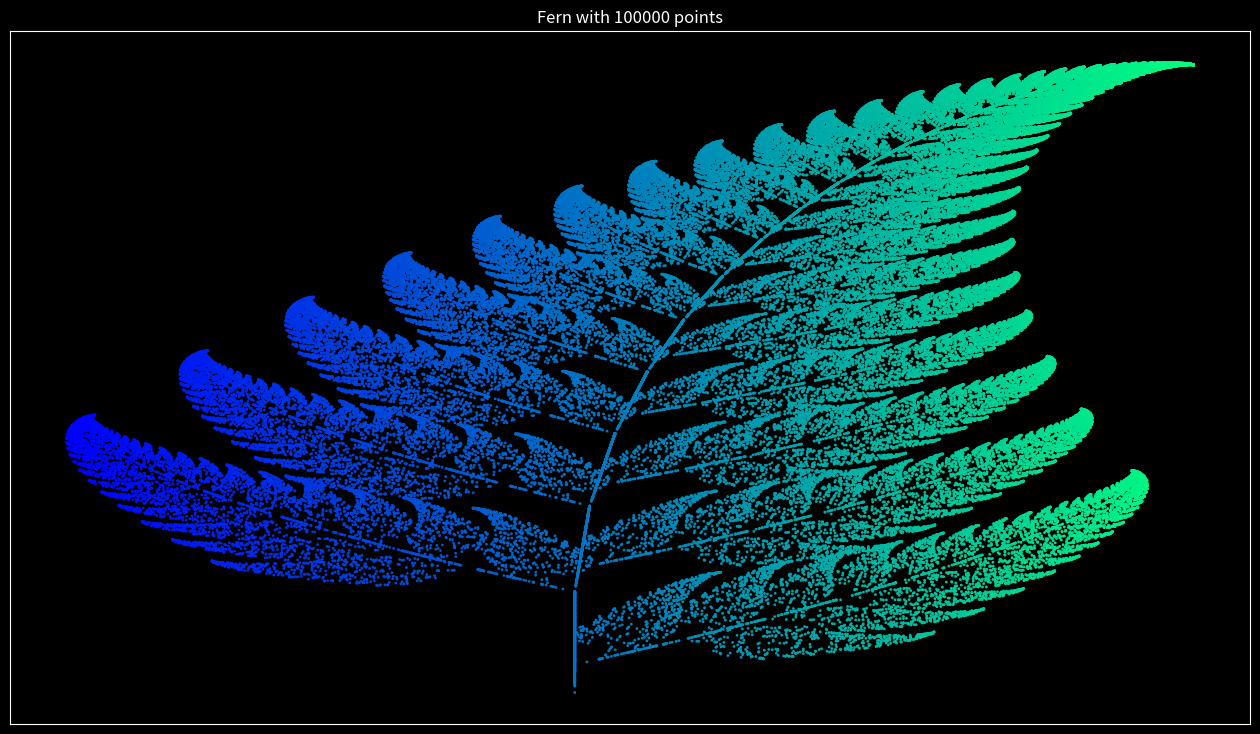

Write Python code to recreate this figure.
import random

from matplotlib import pyplot as plt

def transformation_1(p):
    # 0.85 probability
    x = p[0]
    y = p[1]
    return 0.85*x + 0.04*y, -0.04*x + 0.85*y + 1.6

def transformation_2(p):
    # 0.07 probability
    x = p[0]
    y = p[1]
    return 0.2*x - 0.26*y, 0.23*x + 0.22*y + 1.6

def transformation_3(p):
    # 0.07 probability
    x = p[0]
    y = p[1]
    return -0.15*x + 0.28*y, 0.26*x + 0.24*y + 0.44

def transformation_4(p):
    # 0.01 probability
    x = p[0]
    y = p[1]
    return 0, 0.16*y

def get_index(probability):
    r = random.random()
    c_probability = 0
    sum_probability = []
    for p in probability:
        c_probability += p
        sum_probability.append(c_probability)
    for item, sp in enumerate(sum_probability):
        if r <= sp:
            return item
    return len(probability)-1

def transform(p):
    # List of transformation functions
    transformations = [transformation_1, transformation_2, transformation_3,
        transformation_4]
    probability = [0.85, 0.07, 0.07, 0.01]
    # Pick a random transformation function and call it
    tindex = get_index(probability)
    t = transformations[tindex]
    x, y = t(p)
    return x, y

def draw_fern(n):
    # Start at (0, 0)
    x = [0]
    y = [0]

    x1, y1 = 0, 0
    for i in range(n):
        x1, y1 = transform((x1, y1))
        x.append(x1)
        y.append(y1)
    return x, y

if __name__ == '__main__':
    # Initial point
    p = (0, 0)
    try:
        # n = int(input('Enter the number of points in the Fern (def 10000): '))
        raise ValueError
    except ValueError:
        n = 100_000
    x, y = draw_fern(n)
    
    # Plot the points
    plt.style.use('dark_background')
    fig, ax = plt.subplots(figsize=(16, 9))
    ax.scatter(x, y, c=x, cmap=plt.cm.winter, s=1)
    plt.title(f'Fern with {n} points')
    # Remove the axes.
    ax.get_xaxis().set_visible(False)
    ax.get_yaxis().set_visible(False)
    plt.show()
    